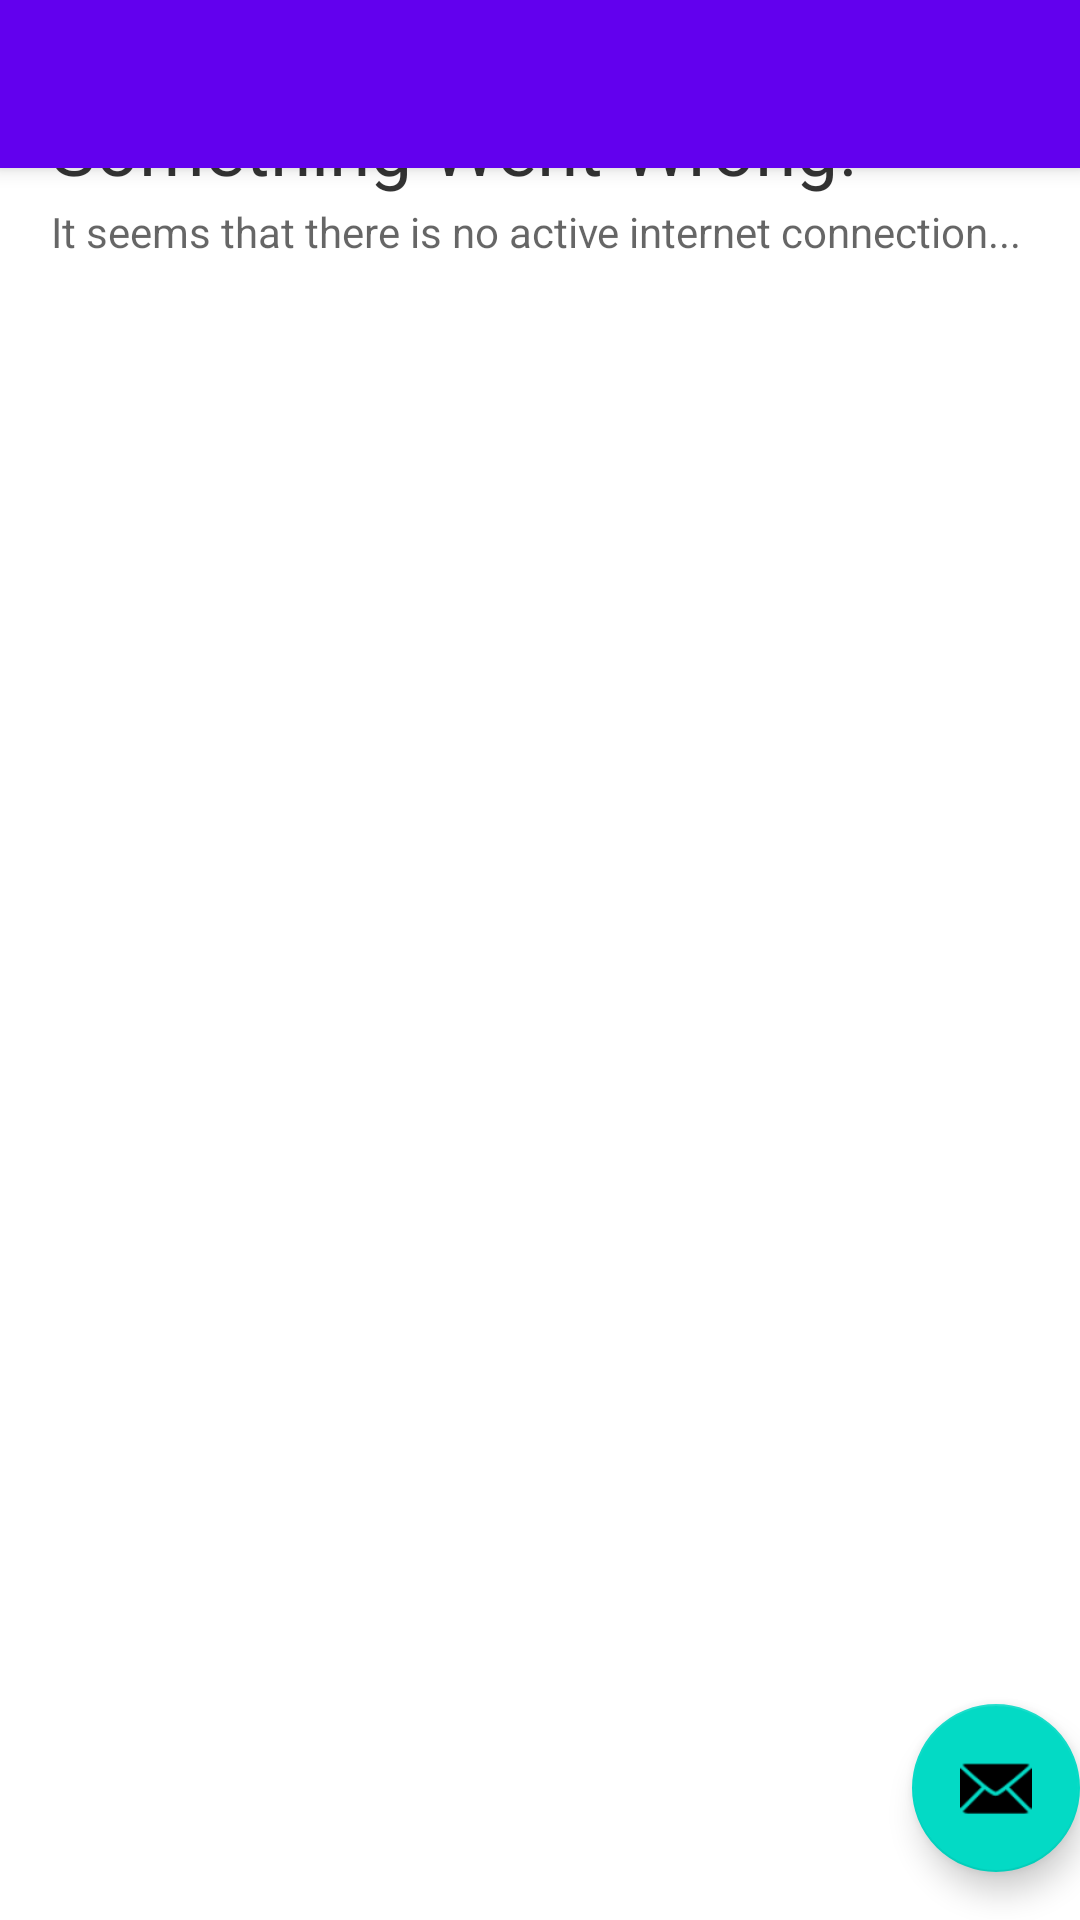

This screen was rendered from an Android layout file. Write that file and the resources it references.
<!-- AndroidManifest.xml: application theme Theme.FirebaseAuth -->
<!-- res/layout/activity_club_destails.xml -->
<?xml version="1.0" encoding="utf-8"?>
<androidx.coordinatorlayout.widget.CoordinatorLayout xmlns:android="http://schemas.android.com/apk/res/android"
    xmlns:app="http://schemas.android.com/apk/res-auto"
    xmlns:tools="http://schemas.android.com/tools"
    android:layout_width="match_parent"
    android:layout_height="match_parent"
    tools:context=".Club">

    <com.google.android.material.appbar.AppBarLayout
        android:layout_width="match_parent"
        android:layout_height="wrap_content"
        android:theme="@style/Theme.FirebaseAuth.AppBarOverlay">

        <androidx.appcompat.widget.Toolbar
            android:id="@+id/toolbar"
            android:layout_width="match_parent"
            android:layout_height="?attr/actionBarSize"
            android:background="?attr/colorPrimary"
            app:popupTheme="@style/Theme.FirebaseAuth.PopupOverlay" />

    </com.google.android.material.appbar.AppBarLayout>

    <com.google.android.material.floatingactionbutton.FloatingActionButton
        android:id="@+id/fab"
        android:layout_width="wrap_content"
        android:layout_height="wrap_content"
        android:layout_gravity="bottom|end"
        android:layout_marginEnd="@dimen/fab_margin"
        android:layout_marginBottom="16dp"
        app:srcCompat="@android:drawable/ic_dialog_email" />

    <include layout="@layout/no_internet" />

</androidx.coordinatorlayout.widget.CoordinatorLayout>
<!-- res/layout/no_internet.xml (included above) -->
<?xml version="1.0" encoding="utf-8"?>
<LinearLayout xmlns:android="http://schemas.android.com/apk/res/android"
    xmlns:app="http://schemas.android.com/apk/res-auto"
    android:layout_width="match_parent"
    android:layout_height="match_parent"
    android:orientation="vertical"
    android:background="#FFFFFF"
    android:paddingLeft="15dp"
    android:paddingRight="15dp"
    android:paddingTop="12dp"
    android:paddingBottom="12dp"
    android:layout_marginBottom="10dp"
    >


    <LinearLayout
        android:layout_width="match_parent"
        android:layout_height="match_parent"
        android:orientation="vertical"
        android:layout_marginTop="20dp"
        >


        <TextView
            android:id="@+id/tvTitleNoNet"
            android:layout_width="match_parent"
            android:layout_height="wrap_content"
            android:text="Something Went Wrong!"
            android:textColor="#CC000000"
            android:textSize="25sp"
            android:textStyle="normal"
            android:layout_marginLeft="2dp"
            />



        <TextView
            android:id="@+id/tvDesNoNet"
            android:layout_width="match_parent"
            android:layout_height="wrap_content"
            android:text="It seems that there is no active internet connection..."
            android:textColor="#99000000"
            android:textSize="14sp"
            android:textStyle="normal"
            android:layout_marginTop="2dp"
            android:layout_marginBottom="2dp"
            android:layout_marginLeft="2dp"
            />







    </LinearLayout>


</LinearLayout>
<!-- resources referenced by this layout -->
<resources>
  <style name="Theme.FirebaseAuth.AppBarOverlay" parent="ThemeOverlay.AppCompat.Dark.ActionBar" />
  <style name="Theme.FirebaseAuth.PopupOverlay" parent="ThemeOverlay.AppCompat.Light" />
  <style name="Theme.FirebaseAuth" parent="Theme.MaterialComponents.DayNight.NoActionBar">
          
          <item name="colorPrimary">@color/purple_500</item>
          <item name="colorPrimaryVariant">@color/purple_700</item>
          <item name="colorOnPrimary">@color/white</item>
          
          <item name="colorSecondary">@color/teal_200</item>
          <item name="colorSecondaryVariant">@color/teal_700</item>
          <item name="colorOnSecondary">@color/black</item>
          
          <item name="android:statusBarColor" tools:targetApi="l">?attr/colorPrimaryVariant</item>
          
      </style>
  <color name="purple_500">#FF6200EE</color>
  <color name="purple_700">#FF3700B3</color>
  <color name="white">#FFFFFFFF</color>
  <color name="teal_200">#FF03DAC5</color>
  <color name="teal_700">#FF018786</color>
  <color name="black">#FF000000</color>
</resources>
